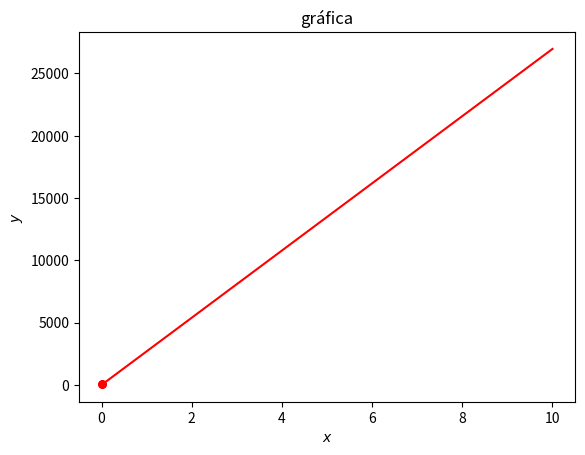

Write the Python code that produced this figure.
# -*- coding: utf-8 -*-
"""
Created on Thu Mar 8 21:04:30 2018

[redacted]
"""
import numpy as np
from sys import exit
import scipy.linalg as scl
import matplotlib.pyplot as plt


# Funciones
def poly_fit(datos, n, a0=True):
    '''
    Ajuste a un polinomio grado n: y=A0 + A1 x + A2 x^2 +...+ An x^n
    Argumentos de entrada:
        datos:
            tupla (x,y) para ajuste sin ponderar
            tupla (x,y,s) para ajuste ponderado
        n: grado del polinomio
        ao=True (con término independiente), a0=False (sin término independiente)
    Argumentos de salida:
        coeficientes polinomio en el orden An,...,A2,A1,A0
        tipo
    '''
    tipo = 'sin ponderar'
    nd = len(datos)
    if nd == 2:
        xe, ye = datos
    elif nd == 3:
        xe, ye, se = datos
        tipo = 'ponderado'
    else:
        exit('Número de datos incorrecto')

    # Numero puntos experimentales
    N = len(xe)
    # si es sin ponderar poner sigmas a 1.
    if nd == 2: se = np.ones(N)
    # construimos matrices auxiliares para el calculo de sumatorios
    a = np.zeros((n + 1, N), dtype=float)
    b = np.zeros((1, N), dtype=float)
    for i in range(n + 1):
        a[i, :] = xe ** i
    a = a / se
    for i in range(N):
        b[0][i] = ye[i]
    b = b / se
    # Matries de sumatorios
    A = np.dot(a, a.T)
    B = np.dot(a, b.T)
    # Anular el término A0 si es necesario
    if a0 == False:
        A[0, :] = 0.
        A[:, 0] = 0.
        A[0, 0] = 1.
        B[0, 0] = 0.
    # Calculo de la solución
    x = np.dot(scl.inv(A), B)
    # Calculo del polinomio con los coeficientes obtenidos
    po = np.reshape(x, (1, n + 1))
    po = po[0][::-1]
    pol = np.poly1d(po)
    # Calculo de valores teoricos variable y
    yc = pol(xe)
    # Calculo de ji cuadrado
    dif = (ye - yc) / se
    ji2 = np.sum(dif ** 2)
    # Calculo de la desviacion estandar
    Syx = (N * ji2 / ((N - n - 1) * np.sum(1. / se ** 2))) ** 0.5
    # Calculo de la media
    ym = (np.sum(ye / se ** 2)) / (np.sum(1. / se ** 2))
    # Calculo de St
    St = np.sum(((ye - ym) / se) ** 2)
    # Calculo de coeficiente de determinacion
    r2 = (St - ji2) / St
    # Calculo de errores de los coeficientes
    E = (np.diag(scl.inv(A))) ** 0.5  # ponderado
    if nd == 2:
        E = Syx * E                   # sin ponderar
    # Impresion de resultados
    print('===== Ajuste %s a un polinomio de grado %d =====' % (tipo, n))
    print('ji2=', ji2)
    print(u'desviación estándar=', Syx)
    print(u'coeficiente de regresión=', r2 ** 0.5)
    for i in range(n + 1):
        if i == 0 and a0 == False:
            print('A[{0:d}]= {1:f}'.format(i, x[i][0]))
        else:
            print('A[{0:d}]= {1:f} , sA[{0:d}]= {2:f}'.format(i, x[i][0], E[i]))
    return po, tipo


## Programa

# Datos ejemplo: polinomio grado 1
xe = np.array([3000 ** (-0.5), (3500) ** (-0.5), 4000 ** (-0.5), (4500) ** (-0.5), 5000 ** (-0.5)], dtype=float)
ye = np.array([52.6, 49.035, 45.73, 43.655, 41.52], dtype=float)
# se=np.array([0.1,0.01,0.01,0.01,0.01],dtype=float)
# 29.365,28.465,27.07,25.315,24.245

# Ajuste sin incertidumbres
coef, tipo = poly_fit((xe, ye), 1)
# Ajuste sin incertidumbres sin término Ao
# coef,tipo=poly_fit((xe,ye),2,a0=False)

# Ajuste con incertidumbres
# coef,tipo=poly_fit((xe,ye,se),1)
# Ajuste con incertidumbres sin término Ao
# coef,tipo=poly_fit((xe,ye,se),1,a0=False)

# Grafica
po = np.poly1d(coef)
x = np.linspace(0, 10, 10)
y = po(x)

plt.plot(x, y, 'r-')
plt.plot(xe, ye, 'or', markersize=5)

# Barra de errores si procede
if tipo == 'ponderado':
    plt.errorbar(xe, ye, yerr=se, linestyle="None")

plt.title(u'gráfica')
plt.xlabel(r'$x$')
plt.ylabel(r'$y$')
plt.show()
